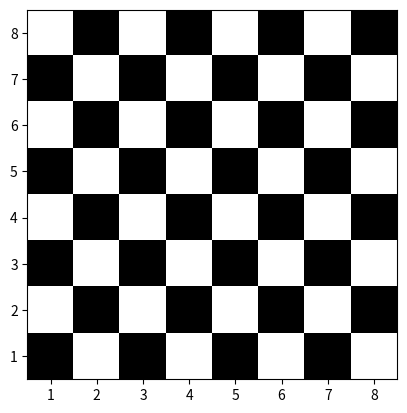

Reproduce this figure in Python.
# Задача:
# Создайте шахматную доску размером 8×8, где чёрные клетки обозначены числом 1, а белые — 0.
# Укажите координаты клетки, где находится ферзь, например, [4,4].
# Определите клетки, которые атакует ферзь (в строке, столбце и диагоналях).
# Визуализация: Используйте тепловую карту (imshow), чтобы показать шахматную доску.
# Отметьте положение ферзя и атакуемые клетки цветами.

import numpy as np
import matplotlib.pyplot as plt

'''
x = np.array([5, 10, 15, 20, 25])
y = np.array([43, 21, 63, 7, 39])

mat.plot(x, y, color='orange', marker='o', markersize=7, linestyle='dashed', linewidth=15)
mat.title('AAAAAAAAAAAAAAAAAAAA')
#mat.plot(x, y, 'go--', linewidth=2, markersize=12)
mat.plot(x, y, color='blue', marker='o', linestyle='dashed',
     linewidth=0.5, markersize=12)
mat.xlabel('ось Х')
mat.ylabel('ось Y')
mat.show()
'''

'''
categories = np.array(['a', 'b', 'c'])
values = np.array([3, 7, 4])
'''

'''
x = np.linspace(-10, 10, 100)  # 100 точек от -10 до 10
y1 = np.sin(x)
y2 = np.cos(x)

# Построение графиков
plt.plot(x, y1, label="sin(x)", color="blue")
plt.plot(x, y2, label="cos(x)", color="green")

# Настройка
plt.title("Графики sin(x) и cos(x)")
plt.xlabel("Значения X")
plt.ylabel("Значения Y")
#plt.legend()
plt.grid(True)  # Сетка на графике
plt.show()
'''

a = list()
for i in range(8):
    if i % 2 == 0:
        a.append([1, 0, 1, 0, 1, 0, 1, 0])
    else:
        a.append([0, 1, 0, 1, 0, 1, 0, 1])
pole = np.array(a)
print(pole)
plt.xticks(range(8), labels=[f"{i}" for i in range(1, 9)])
plt.yticks(range(8), labels=[f"{i}" for i in range(8, 0, -1)])
plt.imshow(pole, cmap='gray')
plt.show()
